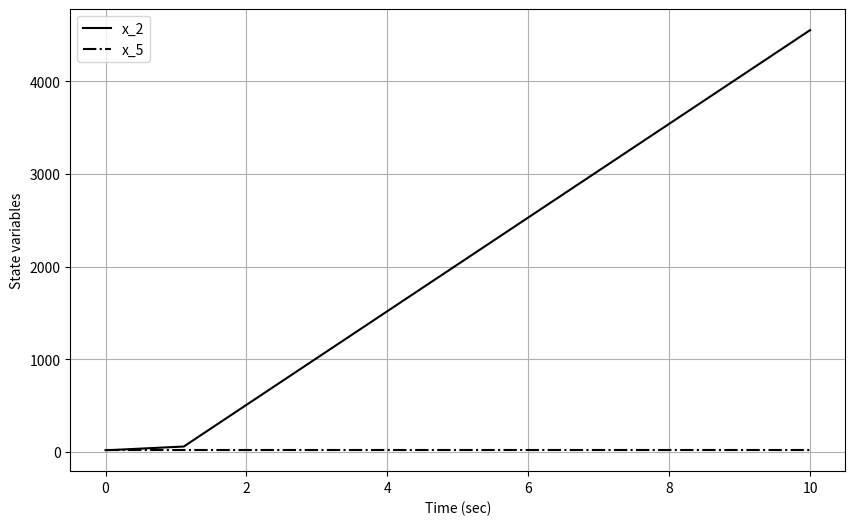

Recreate this plot in Python.
import numpy as np
import matplotlib.pyplot as plt
from scipy.integrate import solve_ivp

# Define the function train_model1 representing the system of differential equations
def train_model1(t, x):
    # Define the parameters and constants used in the system
    A = np.array([[0, 1, 0, 0, 0, 0, 0, 0, 0, 0],
                  [0, 0, 1, 0, 0, 0, 0, 0, 0, 0],
                  [0, 0, 0, 1, 0, 0, 0, 0, 0, 0],
                  [0, 0, 0, 0, 1, 0, 0, 0, 0, 0],
                  [0, 0, 0, 0, 0, 1, 0, 0, 0, 0],
                  [0, 0, 0, 0, 0, 0, 0, 0, 0, 0],
                  [0, 0, 0, 0, 0, 0, 0, 0, 0, 0],
                  [0, 0, 0, 0, 0, 0, 0, 0, 0, 0],
                  [0, 0, 0, 0, 0, 0, 0, 0, 0, 0],
                  [0, 0, 0, 0, 0, 0, 0, 0, 0, 0]])
    
    B = np.array([[0], [0], [0], [0], [0], [0], [0], [0], [0], [0]])

    # Define the differential equations (modify based on your actual equations)
    dxdt = A @ x + B.flatten()  # Ensure B is flattened to match the shape of x

    return dxdt

# Define the time span and initial conditions
t_span = [0, 10]
x0 = np.array([0, 20, 20, 20, 20, 0, 0, 0, 0, 0])

# Integrate the differential equations using solve_ivp
sol = solve_ivp(train_model1, t_span, x0, method='RK45', dense_output=True)

# Extract the solution time points and state variables
t = sol.t
x = sol.y

# Plotting the results
plt.figure(figsize=(10, 6))
plt.plot(t, x[1, :], 'k', label='x_2')
plt.plot(t, x[4, :], 'k-.', label='x_5')
plt.grid(True)
plt.xlabel('Time (sec)')
plt.ylabel('State variables')
plt.legend()
plt.show()
